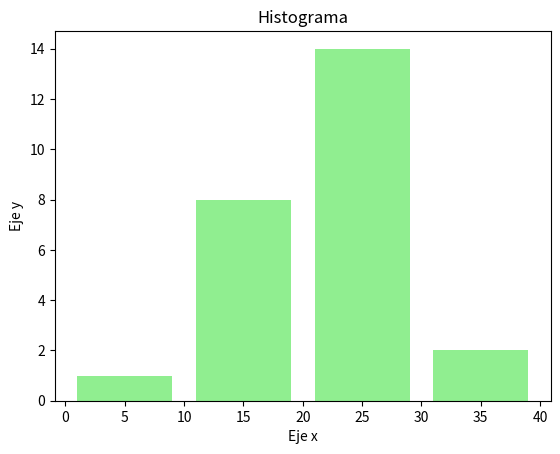

Write Python code to recreate this figure.
import matplotlib.pyplot as plt

datos = [20,22,21,20,23,25,28,40,22,23,22,15,16,18,18,19,21,22,24,4,12,17,17,22,30]
rango = [0,10,20,30,40]

plt.hist(datos, rango, histtype='bar', rwidth=0.8, color='lightgreen')

plt.title('Histograma')
plt.xlabel('Eje x')
plt.ylabel('Eje y')

plt.show()